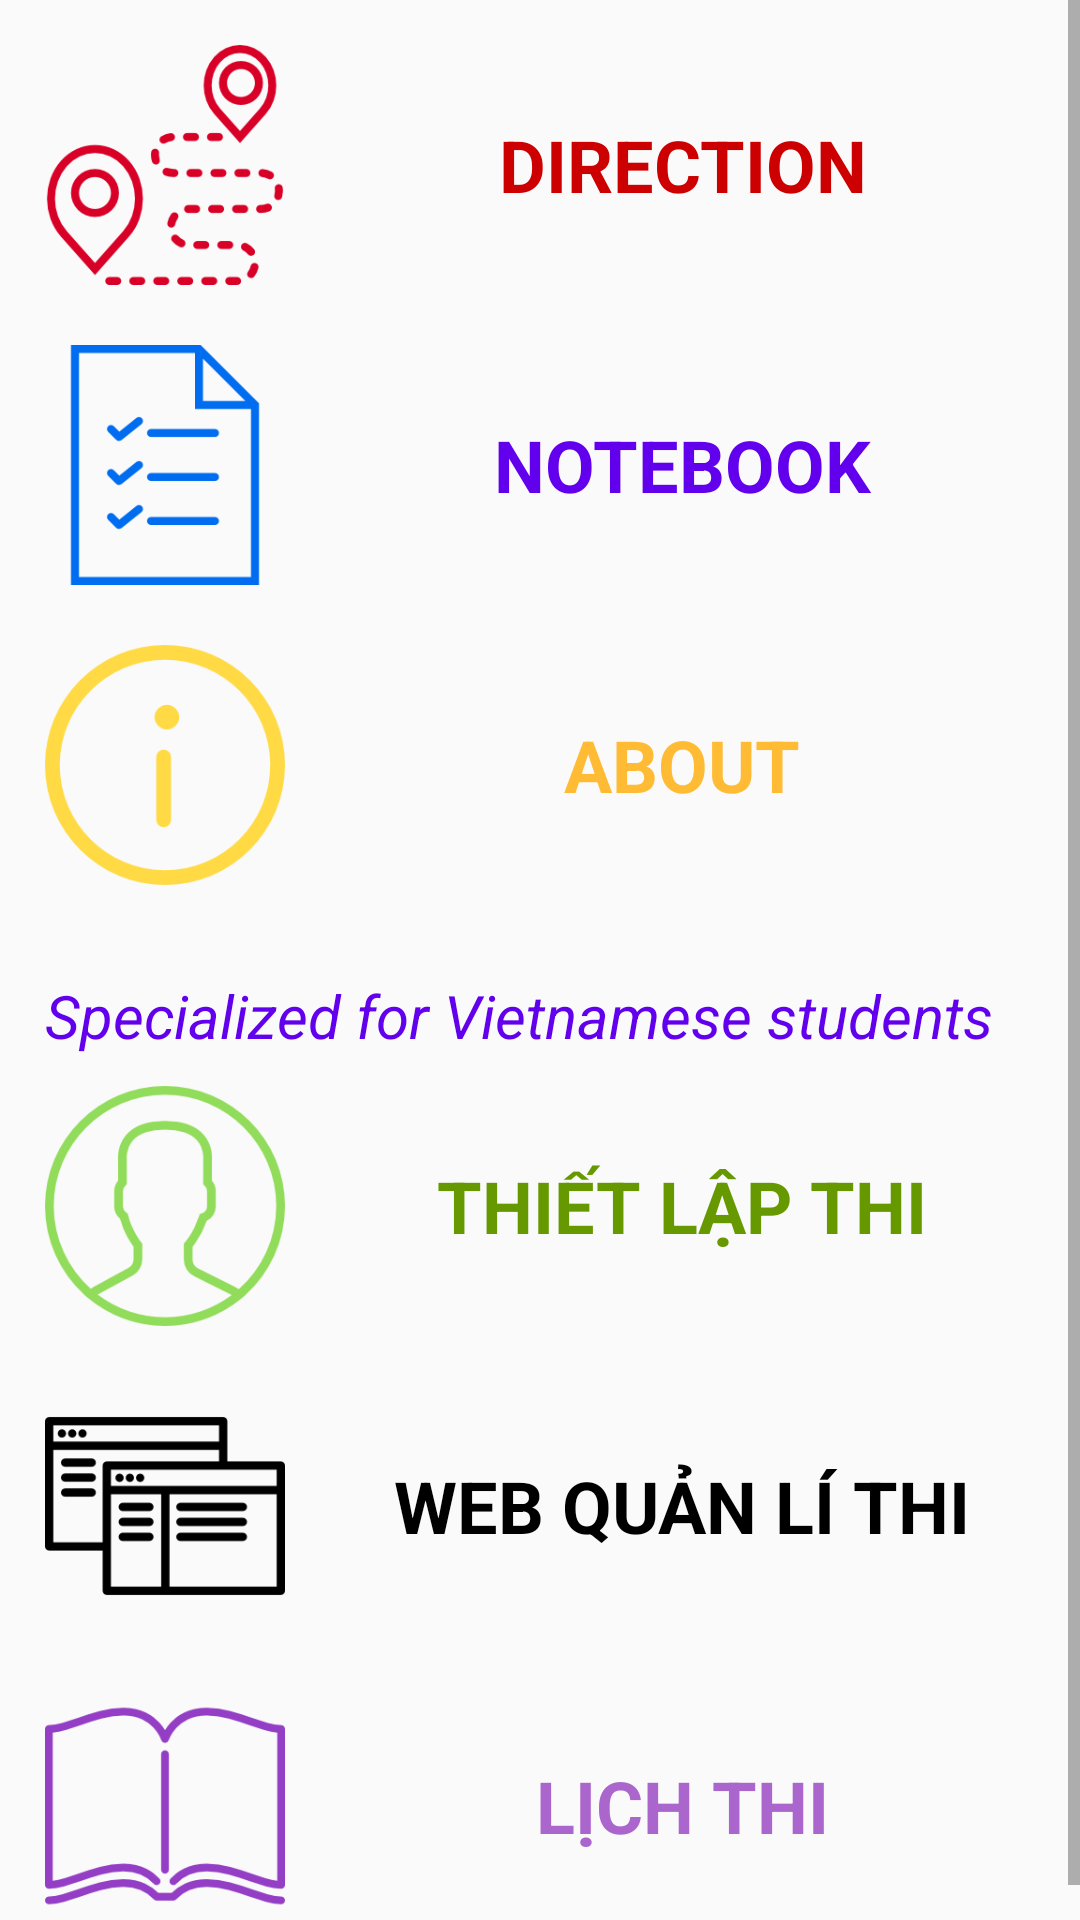

Android layout source for this screen:
<!-- AndroidManifest.xml: application theme AppTheme -->
<!-- res/layout/activity_main_menu.xml -->
<?xml version="1.0" encoding="utf-8"?>
<ScrollView
    xmlns:android="http://schemas.android.com/apk/res/android"
    xmlns:tools="http://schemas.android.com/tools"
    android:layout_width="match_parent"
    android:layout_height="match_parent"
    tools:context="com.example.lamlethanhthe.studyhelper.MainMenuActivity">>

    <LinearLayout
        android:layout_width="match_parent"
        android:layout_height="wrap_content"
        android:orientation="vertical"
        android:layout_marginLeft="15dp"
        android:layout_marginStart="15dp"
        android:layout_marginTop="5dp"
        android:layout_marginEnd="10dp"
        android:layout_marginRight="10dp"
        android:layout_marginBottom="5dp">

        <LinearLayout
            android:layout_width="match_parent"
            android:layout_height="match_parent"
            android:orientation="horizontal"
            android:gravity="center"
            android:layout_marginBottom="10dp"
            android:layout_marginTop="10dp"
            android:onClick="invokeMap">

            <ImageView
                android:layout_width="80dp"
                android:layout_height="80dp"
                android:layout_marginRight="10dp"
                android:layout_marginEnd="10dp"
                android:scaleType="centerInside"
                android:src="@drawable/route" />

            <TextView
                android:layout_width="match_parent"
                android:layout_height="match_parent"
                android:gravity="center"
                android:text="@string/title_feat_maps"
                android:textAlignment="center"
                android:textAllCaps="true"
                android:textColor="@android:color/holo_red_dark"
                android:textSize="24sp"
                android:textStyle="bold" />

        </LinearLayout>

        <LinearLayout
            android:layout_width="match_parent"
            android:layout_height="match_parent"
            android:orientation="horizontal"
            android:gravity="center"
            android:layout_marginBottom="10dp"
            android:layout_marginTop="10dp"
            android:onClick="invokeNote">

            <ImageView
                android:layout_width="80dp"
                android:layout_height="80dp"
                android:layout_marginRight="10dp"
                android:layout_marginEnd="10dp"
                android:scaleType="centerInside"
                android:src="@drawable/list" />

            <TextView
                android:layout_width="match_parent"
                android:layout_height="match_parent"
                android:gravity="center"
                android:text="@string/title_feat_note"
                android:textAlignment="center"
                android:textAllCaps="true"
                android:textColor="@color/colorPrimary"
                android:textSize="24sp"
                android:textStyle="bold" />

        </LinearLayout>

        <LinearLayout
            android:layout_width="match_parent"
            android:layout_height="match_parent"
            android:orientation="horizontal"
            android:gravity="center"
            android:layout_marginBottom="10dp"
            android:layout_marginTop="10dp"
            android:onClick="invokeAbout">

            <ImageView
                android:layout_width="80dp"
                android:layout_height="80dp"
                android:layout_marginRight="10dp"
                android:layout_marginEnd="10dp"
                android:scaleType="centerInside"
                android:src="@drawable/info" />

            <TextView
                android:layout_width="match_parent"
                android:layout_height="match_parent"
                android:gravity="center"
                android:text="@string/title_about"
                android:textAlignment="center"
                android:textAllCaps="true"
                android:textColor="@android:color/holo_orange_light"
                android:textSize="24sp"
                android:textStyle="bold" />

        </LinearLayout>

        <TextView
            android:layout_width="match_parent"
            android:layout_height="wrap_content"
            android:layout_marginTop="20dp"
            android:textStyle="italic"
            android:textSize="20sp"
            android:textColor="@color/colorPrimary"
            android:text="@string/hint_specialized"/>

        <LinearLayout
            android:layout_width="match_parent"
            android:layout_height="match_parent"
            android:orientation="horizontal"
            android:gravity="center"
            android:layout_marginBottom="10dp"
            android:layout_marginTop="10dp"
            android:onClick="invokeConfig">

            <ImageView
                android:layout_width="80dp"
                android:layout_height="80dp"
                android:layout_marginRight="10dp"
                android:layout_marginEnd="10dp"
                android:scaleType="centerInside"
                android:src="@drawable/user" />

            <TextView
                android:layout_width="match_parent"
                android:layout_height="match_parent"
                android:gravity="center"
                android:text="Thiết lập thi"
                android:textAlignment="center"
                android:textAllCaps="true"
                android:textColor="@android:color/holo_green_dark"
                android:textSize="24sp"
                android:textStyle="bold" />

        </LinearLayout>

        <LinearLayout
            android:layout_width="match_parent"
            android:layout_height="match_parent"
            android:orientation="horizontal"
            android:gravity="center"
            android:layout_marginBottom="10dp"
            android:layout_marginTop="10dp"
            android:onClick="invokeWeb">

            <ImageView
                android:layout_width="80dp"
                android:layout_height="80dp"
                android:layout_marginRight="10dp"
                android:layout_marginEnd="10dp"
                android:scaleType="centerInside"
                android:src="@drawable/web2"/>

            <TextView
                android:id="@+id/textView"
                android:layout_width="match_parent"
                android:layout_height="match_parent"
                android:gravity="center"
                android:text="Web quản lí thi"
                android:textAlignment="center"
                android:textAllCaps="true"
                android:textColor="@android:color/black"
                android:textSize="24sp"
                android:textStyle="bold" />

        </LinearLayout>

        <LinearLayout
            android:layout_width="match_parent"
            android:layout_height="match_parent"
            android:orientation="horizontal"
            android:gravity="center"
            android:layout_marginBottom="10dp"
            android:layout_marginTop="10dp"
            android:onClick="invokeSchedules">

            <ImageView
                android:layout_width="80dp"
                android:layout_height="80dp"
                android:layout_marginRight="10dp"
                android:layout_marginEnd="10dp"
                android:scaleType="centerInside"
                android:src="@drawable/book" />

            <TextView
                android:layout_width="match_parent"
                android:layout_height="match_parent"
                android:gravity="center"
                android:text="Lịch thi"
                android:textAlignment="center"
                android:textAllCaps="true"
                android:textColor="@android:color/holo_purple"
                android:textSize="24sp"
                android:textStyle="bold" />

        </LinearLayout>

    </LinearLayout>
</ScrollView>
<!-- resources referenced by this layout -->
<resources>
  <!-- drawable book: png bitmap (drawable, 4706 bytes) -->
  <!-- drawable info: png bitmap (drawable, 5166 bytes) -->
  <!-- drawable list: png bitmap (drawable, 3067 bytes) -->
  <!-- drawable route: png bitmap (drawable, 14807 bytes) -->
  <!-- drawable user: png bitmap (drawable, 10767 bytes) -->
  <!-- drawable web2: png bitmap (drawable, 3012 bytes) -->
  <string name="hint_specialized">Specialized for Vietnamese students</string>
  <string name="title_about">About</string>
  <string name="title_feat_maps">Direction</string>
  <string name="title_feat_note">Notebook</string>
  <style name="AppTheme" parent="Theme.AppCompat.Light.DarkActionBar">
          
          <item name="colorPrimary">@color/colorPrimary</item>
          <item name="colorPrimaryDark">@color/colorPrimaryDark</item>
          <item name="colorAccent">@color/colorAccent</item>
      </style>
  <!-- not gathered from this repository: default colours our renderer supplied (Android Studio template values) -->
  <color name="colorPrimary">#FF6200EE</color>
  <color name="colorPrimaryDark">#FF3700B3</color>
  <color name="colorAccent">#FF03DAC5</color>
</resources>
